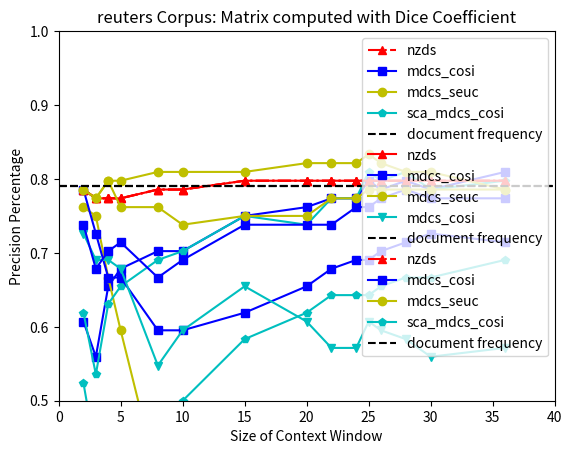

Write the Python code that produced this figure.
# -*- coding: utf-8 -*-

import numpy as np
import matplotlib.pyplot as plt
import json

corpus = 'reuters'

data = {}
data['reuters'] = '{"chi_sq": {"mdcs_cosi": [0.7857142857142857, 0.7261904761904762, 0.6666666666666666, 0.6666666666666666, 0.5952380952380952, 0.5952380952380952, 0.6190476190476191, 0.6547619047619048, 0.6785714285714286, 0.6904761904761905, 0.6904761904761905, 0.7023809523809523, 0.7142857142857143, 0.7261904761904762, 0.7142857142857143 ], "mdcs_seuc": [0.7857142857142857, 0.7738095238095238, 0.7976190476190477, 0.7976190476190477, 0.8095238095238095, 0.8095238095238095, 0.8095238095238095, 0.8214285714285714, 0.8214285714285714, 0.8214285714285714, 0.8333333333333334, 0.8214285714285714, 0.8095238095238095, 0.8095238095238095, 0.7857142857142857 ], "nzds": [0.7857142857142857, 0.7738095238095238, 0.7738095238095238, 0.7738095238095238, 0.7857142857142857, 0.7857142857142857, 0.7976190476190477, 0.7976190476190477, 0.7976190476190477, 0.7976190476190477, 0.7976190476190477, 0.7976190476190477, 0.7976190476190477, 0.7976190476190477, 0.7976190476190477 ], "sca_mdcs_cosi": [0.7261904761904762, 0.6904761904761905, 0.6904761904761905, 0.6785714285714286, 0.5476190476190477, 0.5952380952380952, 0.6547619047619048, 0.6071428571428571, 0.5714285714285714, 0.5714285714285714, 0.6071428571428571, 0.5952380952380952, 0.5833333333333334, 0.5595238095238095, 0.5714285714285714 ] }, "dice": {"mdcs_cosi": [0.7380952380952381, 0.6785714285714286, 0.7023809523809523, 0.7142857142857143, 0.6666666666666666, 0.6904761904761905, 0.7380952380952381, 0.7380952380952381, 0.7380952380952381, 0.7619047619047619, 0.7619047619047619, 0.7738095238095238, 0.7857142857142857, 0.7738095238095238, 0.7738095238095238 ], "mdcs_seuc": [0.7857142857142857, 0.7738095238095238, 0.7976190476190477, 0.7619047619047619, 0.7619047619047619, 0.7380952380952381, 0.75, 0.75, 0.7738095238095238, 0.7738095238095238, 0.7857142857142857, 0.7857142857142857, 0.7857142857142857, 0.7857142857142857, 0.7857142857142857 ], "nzds": [0.7857142857142857, 0.7738095238095238, 0.7738095238095238, 0.7738095238095238, 0.7857142857142857, 0.7857142857142857, 0.7976190476190477, 0.7976190476190477, 0.7976190476190477, 0.7976190476190477, 0.7976190476190477, 0.7976190476190477, 0.7976190476190477, 0.7976190476190477, 0.7976190476190477 ], "sca_mdcs_cosi": [0.5238095238095238, 0.42857142857142855, 0.4166666666666667, 0.36904761904761907, 0.42857142857142855, 0.5, 0.5833333333333334, 0.6190476190476191, 0.6428571428571429, 0.6428571428571429, 0.6428571428571429, 0.6547619047619048, 0.6666666666666666, 0.6666666666666666, 0.6904761904761905 ] }, "raw_count": {"mdcs_cosi": [0.6071428571428571, 0.5595238095238095, 0.6547619047619048, 0.6785714285714286, 0.7023809523809523, 0.7023809523809523, 0.75, 0.7619047619047619, 0.7738095238095238, 0.7738095238095238, 0.7976190476190477, 0.7857142857142857, 0.7976190476190477, 0.7857142857142857, 0.8095238095238095 ], "mdcs_seuc": [0.7619047619047619, 0.75, 0.6666666666666666, 0.5952380952380952, 0.39285714285714285, 0.30952380952380953, 0.25, 0.2619047619047619, 0.2619047619047619, 0.23809523809523808, 0.23809523809523808, 0.25, 0.23809523809523808, 0.2619047619047619, 0.23809523809523808 ], "nzds": [0.7857142857142857, 0.7738095238095238, 0.7738095238095238, 0.7738095238095238, 0.7857142857142857, 0.7857142857142857, 0.7976190476190477, 0.7976190476190477, 0.7976190476190477, 0.7976190476190477, 0.7976190476190477, 0.7976190476190477, 0.7976190476190477, 0.7976190476190477, 0.7976190476190477 ], "sca_mdcs_cosi": [0.6190476190476191, 0.5357142857142857, 0.6309523809523809, 0.6547619047619048, 0.6904761904761905, 0.7023809523809523, 0.75, 0.7380952380952381, 0.7738095238095238, 0.7738095238095238, 0.8095238095238095, 0.7976190476190477, 0.8095238095238095, 0.7857142857142857, 0.7976190476190477 ] } }'
data['brown'] = '{"chi_sq": {"mdcs_cosi": [0.7857142857142857, 0.7261904761904762, 0.6666666666666666, 0.6666666666666666, 0.5952380952380952, 0.5952380952380952, 0.6190476190476191, 0.6547619047619048, 0.6785714285714286, 0.6904761904761905, 0.6904761904761905, 0.7023809523809523, 0.7142857142857143, 0.7261904761904762, 0.7142857142857143 ], "mdcs_seuc": [0.7857142857142857, 0.7738095238095238, 0.7976190476190477, 0.7976190476190477, 0.8095238095238095, 0.8095238095238095, 0.8095238095238095, 0.8214285714285714, 0.8214285714285714, 0.8214285714285714, 0.8333333333333334, 0.8214285714285714, 0.8095238095238095, 0.8095238095238095, 0.7857142857142857 ], "nzds": [0.7857142857142857, 0.7738095238095238, 0.7738095238095238, 0.7738095238095238, 0.7857142857142857, 0.7857142857142857, 0.7976190476190477, 0.7976190476190477, 0.7976190476190477, 0.7976190476190477, 0.7976190476190477, 0.7976190476190477, 0.7976190476190477, 0.7976190476190477, 0.7976190476190477 ], "sca_mdcs_cosi": [0.7261904761904762, 0.6904761904761905, 0.6904761904761905, 0.6785714285714286, 0.5476190476190477, 0.5952380952380952, 0.6547619047619048, 0.6071428571428571, 0.5714285714285714, 0.5714285714285714, 0.6071428571428571, 0.5952380952380952, 0.5833333333333334, 0.5595238095238095, 0.5714285714285714 ] }, "dice": {"mdcs_cosi": [0.7380952380952381, 0.6785714285714286, 0.7023809523809523, 0.7142857142857143, 0.6666666666666666, 0.6904761904761905, 0.7380952380952381, 0.7380952380952381, 0.7380952380952381, 0.7619047619047619, 0.7619047619047619, 0.7738095238095238, 0.7857142857142857, 0.7738095238095238, 0.7738095238095238 ], "mdcs_seuc": [0.7857142857142857, 0.7738095238095238, 0.7976190476190477, 0.7619047619047619, 0.7619047619047619, 0.7380952380952381, 0.75, 0.75, 0.7738095238095238, 0.7738095238095238, 0.7857142857142857, 0.7857142857142857, 0.7857142857142857, 0.7857142857142857, 0.7857142857142857 ], "nzds": [0.7857142857142857, 0.7738095238095238, 0.7738095238095238, 0.7738095238095238, 0.7857142857142857, 0.7857142857142857, 0.7976190476190477, 0.7976190476190477, 0.7976190476190477, 0.7976190476190477, 0.7976190476190477, 0.7976190476190477, 0.7976190476190477, 0.7976190476190477, 0.7976190476190477 ], "sca_mdcs_cosi": [0.5238095238095238, 0.42857142857142855, 0.4166666666666667, 0.36904761904761907, 0.42857142857142855, 0.5, 0.5833333333333334, 0.6190476190476191, 0.6428571428571429, 0.6428571428571429, 0.6428571428571429, 0.6547619047619048, 0.6666666666666666, 0.6666666666666666, 0.6904761904761905 ] }, "raw_count": {"mdcs_cosi": [0.6071428571428571, 0.5595238095238095, 0.6547619047619048, 0.6785714285714286, 0.7023809523809523, 0.7023809523809523, 0.75, 0.7619047619047619, 0.7738095238095238, 0.7738095238095238, 0.7976190476190477, 0.7857142857142857, 0.7976190476190477, 0.7857142857142857, 0.8095238095238095 ], "mdcs_seuc": [0.7619047619047619, 0.75, 0.6666666666666666, 0.5952380952380952, 0.39285714285714285, 0.30952380952380953, 0.25, 0.2619047619047619, 0.2619047619047619, 0.23809523809523808, 0.23809523809523808, 0.25, 0.23809523809523808, 0.2619047619047619, 0.23809523809523808 ], "nzds": [0.7857142857142857, 0.7738095238095238, 0.7738095238095238, 0.7738095238095238, 0.7857142857142857, 0.7857142857142857, 0.7976190476190477, 0.7976190476190477, 0.7976190476190477, 0.7976190476190477, 0.7976190476190477, 0.7976190476190477, 0.7976190476190477, 0.7976190476190477, 0.7976190476190477 ], "sca_mdcs_cosi": [0.6190476190476191, 0.5357142857142857, 0.6309523809523809, 0.6547619047619048, 0.6904761904761905, 0.7023809523809523, 0.75, 0.7380952380952381, 0.7738095238095238, 0.7738095238095238, 0.8095238095238095, 0.7976190476190477, 0.8095238095238095, 0.7857142857142857, 0.7976190476190477 ] } }'
# data = json.loads(databrown)
data = json.loads(data[corpus])

print(data['chi_sq']['mdcs_cosi'])

x = [2,3,4,5,8,10,15,20,22,24,25,26,28,30,36]


plt.plot(x, data['raw_count']['nzds'], 'r^-.', label='nzds' )
plt.plot(x, data['raw_count']['mdcs_cosi'], 'bs-', label='mdcs_cosi')
plt.plot(x, data['raw_count']['mdcs_seuc'], 'yo-', label='mdcs_seuc')
plt.plot(x, data['raw_count']['sca_mdcs_cosi'], 'cp-', label='sca_mdcs_cosi' )
plt.plot((0, 40), (0.79,0.79), 'k--', label='document frequency')
plt.axis([0,40,0.5,1.0])
plt.xlabel('Size of Context Window')
plt.ylabel('Precision Percentage')
plt.title('{} Corpus: Matrix computed with Raw Count'.format(corpus))
plt.legend()
plt.show()

plt.plot(x, data['chi_sq']['nzds'], 'r^-', label='nzds' )
plt.plot(x, data['chi_sq']['mdcs_cosi'], 'bs-', label='mdcs_cosi')
plt.plot(x, data['chi_sq']['mdcs_seuc'], 'yo-', label='mdcs_seuc')
plt.plot(x, data['chi_sq']['sca_mdcs_cosi'], 'cv-', label='mdcs_cosi' )
plt.plot((0, 40), (0.79,0.79), 'k--', label='document frequency')
plt.axis([0,40,0.5,1.0])
plt.xlabel('Size of Context Window')
plt.ylabel('Precision Percentage')
plt.title('{} Corpus: Matrix computed with Chi Squared'.format(corpus))
plt.legend()
plt.show()

plt.plot(x, data['dice']['nzds'], 'r^-.', label='nzds')
plt.plot(x, data['dice']['mdcs_cosi'], 'bs-', label='mdcs_cosi')
plt.plot(x, data['dice']['mdcs_seuc'], 'yo-', label='mdcs_seuc')
plt.plot(x, data['dice']['sca_mdcs_cosi'], 'cp-', label='sca_mdcs_cosi')
plt.plot((0, 40), (0.79,0.79), 'k--', label='document frequency')
plt.axis([0,40,0.5,1.0])
plt.xlabel('Size of Context Window')
plt.ylabel('Precision Percentage')
plt.title('{} Corpus: Matrix computed with Dice Coefficient'.format(corpus))
plt.legend()
plt.show()








